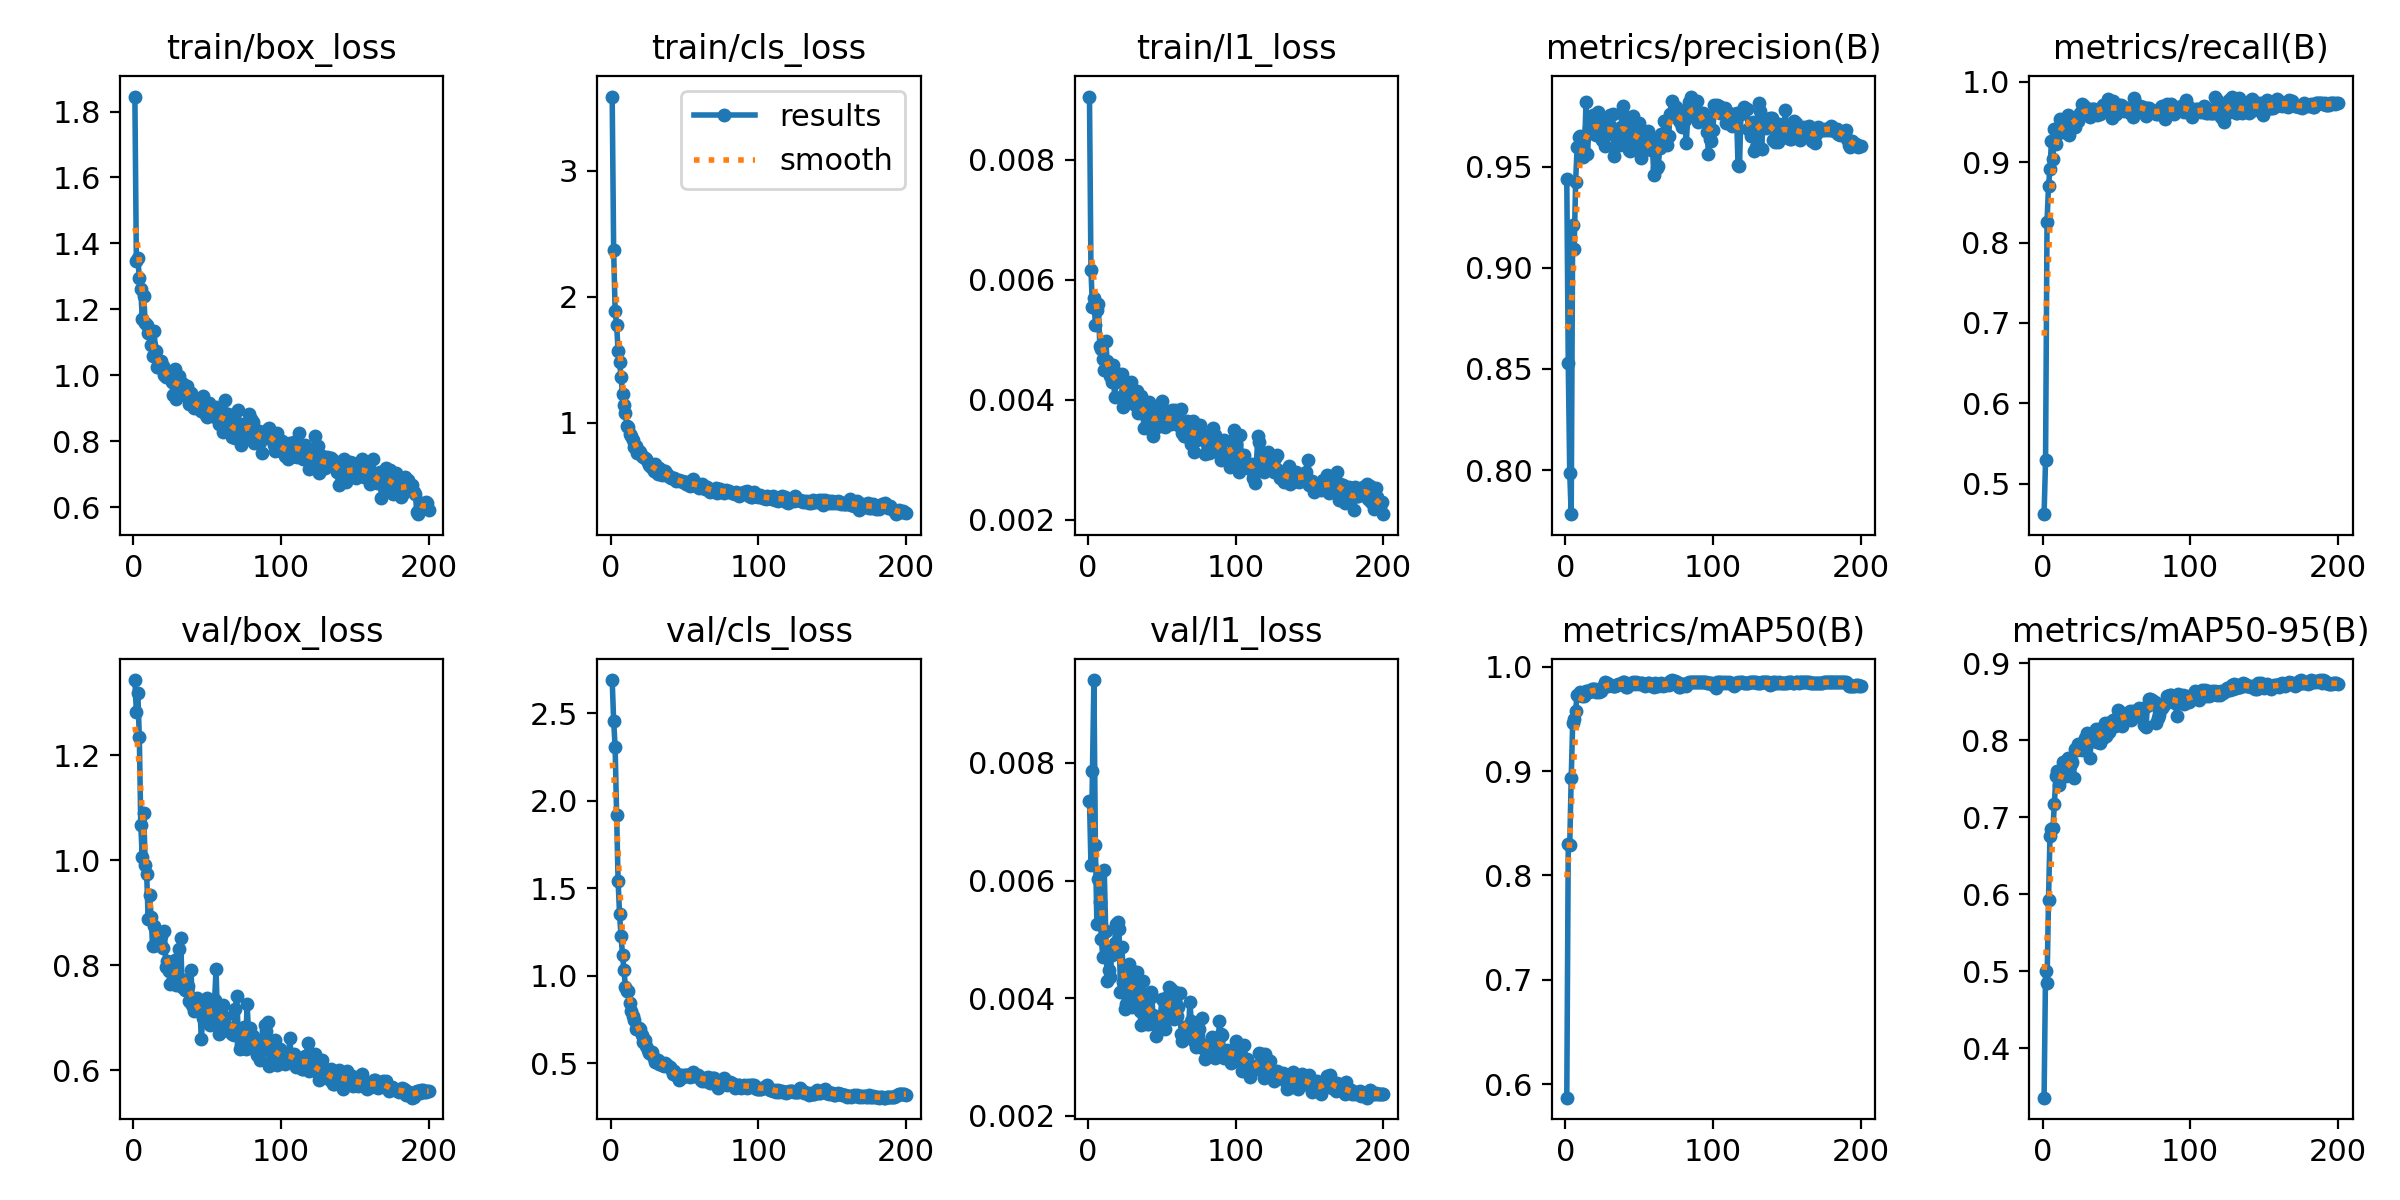

Source data for this figure (header and first rows):
epoch, time, train/box_loss, train/cls_loss, train/l1_loss, metrics/precision(B), metrics/recall(B), metrics/mAP50(B), metrics/mAP50-95(B), val/box_loss, val/cls_loss, val/l1_loss, lr/pg0, lr/pg1, lr/pg2
1, 31.5, 1.845, 3.587, 0.00905, 0.9438, 0.4619, 0.5869, 0.3362, 1.344, 2.689, 0.00736, 0.000303, 0.000303, 0.000303
2, 35.21, 1.348, 2.369, 0.00616, 0.8527, 0.529, 0.83, 0.5001, 1.283, 2.456, 0.00627, 0.0006332, 0.0006332, 0.0006332
3, 38.88, 1.354, 1.887, 0.00554, 0.7986, 0.8258, 0.829, 0.485, 1.319, 2.306, 0.00787, 0.0009601, 0.0009601, 0.0009601
4, 42.44, 1.295, 1.777, 0.0057, 0.7782, 0.8703, 0.8934, 0.5928, 1.236, 1.918, 0.00941, 0.0009851, 0.0009851, 0.0009851
5, 45.99, 1.262, 1.57, 0.00524, 0.9212, 0.892, 0.9463, 0.676, 1.068, 1.542, 0.00661, 0.0009802, 0.0009802, 0.0009802
6, 49.57, 1.171, 1.481, 0.00549, 0.9093, 0.9265, 0.9502, 0.6853, 1.006, 1.352, 0.00527, 0.0009752, 0.0009752, 0.0009752
7, 53.13, 1.24, 1.364, 0.0056, 0.9427, 0.9045, 0.9581, 0.6857, 1.091, 1.226, 0.00602, 0.0009703, 0.0009703, 0.0009703
8, 56.76, 1.157, 1.227, 0.00489, 0.9597, 0.9415, 0.9734, 0.7178, 0.9903, 1.12, 0.00563, 0.0009654, 0.0009654, 0.0009654
9, 60.28, 1.153, 1.141, 0.00484, 0.9648, 0.9227, 0.9732, 0.7532, 0.9736, 1.031, 0.00501, 0.0009604, 0.0009604, 0.0009604
10, 63.87, 1.127, 1.077, 0.00467, 0.9654, 0.9348, 0.9759, 0.7601, 0.8875, 0.9353, 0.00471, 0.0009555, 0.0009555, 0.0009555
11, 67.67, 1.129, 0.9754, 0.00449, 0.9616, 0.9439, 0.9722, 0.7414, 0.9335, 0.9136, 0.00618, 0.0009505, 0.0009505, 0.0009505
12, 71.21, 1.091, 0.9638, 0.00498, 0.955, 0.9537, 0.9726, 0.752, 0.892, 0.9123, 0.00514, 0.0009455, 0.0009455, 0.0009455
13, 74.76, 1.058, 0.9114, 0.00464, 0.9565, 0.9433, 0.9722, 0.7629, 0.836, 0.8444, 0.00429, 0.0009406, 0.0009406, 0.0009406
14, 78.24, 1.134, 0.8945, 0.00448, 0.9819, 0.938, 0.9763, 0.7712, 0.8743, 0.7983, 0.00448, 0.0009357, 0.0009357, 0.0009357
15, 81.79, 1.073, 0.8651, 0.0044, 0.9562, 0.9521, 0.9767, 0.7609, 0.8379, 0.771, 0.00436, 0.0009307, 0.0009307, 0.0009307
16, 85.28, 1.025, 0.8078, 0.0043, 0.969, 0.9442, 0.9759, 0.7541, 0.8578, 0.7471, 0.00474, 0.0009258, 0.0009258, 0.0009258
17, 88.72, 1.026, 0.8147, 0.00458, 0.9666, 0.9588, 0.9765, 0.7767, 0.8548, 0.6967, 0.00486, 0.0009208, 0.0009208, 0.0009208
18, 92.28, 1.024, 0.7627, 0.00404, 0.9729, 0.934, 0.9783, 0.7718, 0.8383, 0.6994, 0.00494, 0.0009158, 0.0009158, 0.0009158
19, 95.83, 1.042, 0.7736, 0.00429, 0.9757, 0.9472, 0.979, 0.7691, 0.8562, 0.701, 0.00527, 0.0009109, 0.0009109, 0.0009109
20, 99.43, 1.027, 0.7678, 0.00433, 0.9661, 0.9496, 0.9784, 0.7712, 0.8327, 0.6957, 0.0053, 0.0009059, 0.0009059, 0.0009059
21, 102.9, 1, 0.7387, 0.00443, 0.9658, 0.9549, 0.9754, 0.7516, 0.8651, 0.6619, 0.00517, 0.000901, 0.000901, 0.000901
22, 106.4, 0.9933, 0.7329, 0.00436, 0.9771, 0.9433, 0.9766, 0.7882, 0.7975, 0.6185, 0.00411, 0.0008961, 0.0008961, 0.0008961
23, 110, 0.9991, 0.7215, 0.00443, 0.9732, 0.9515, 0.9763, 0.7867, 0.8086, 0.6353, 0.00487, 0.0008911, 0.0008911, 0.0008911
24, 113.5, 1.01, 0.711, 0.00387, 0.9685, 0.9513, 0.9766, 0.7955, 0.7884, 0.5956, 0.00428, 0.0008862, 0.0008862, 0.0008862
25, 117.1, 1.001, 0.6871, 0.00413, 0.9634, 0.9609, 0.98, 0.7929, 0.7645, 0.574, 0.00381, 0.0008812, 0.0008812, 0.0008812
26, 120.6, 0.9789, 0.6682, 0.00401, 0.9706, 0.9613, 0.9827, 0.7954, 0.7674, 0.5584, 0.0039, 0.0008762, 0.0008762, 0.0008762
27, 124.2, 0.9387, 0.6477, 0.00417, 0.9602, 0.9726, 0.9853, 0.7869, 0.769, 0.5541, 0.00434, 0.0008713, 0.0008713, 0.0008713
28, 127.7, 1.018, 0.6553, 0.00422, 0.9709, 0.9697, 0.9842, 0.7943, 0.8109, 0.5663, 0.00459, 0.0008663, 0.0008663, 0.0008663
29, 131.3, 0.9286, 0.62, 0.00429, 0.9665, 0.9634, 0.982, 0.8023, 0.762, 0.5325, 0.004, 0.0008614, 0.0008614, 0.0008614
30, 134.8, 0.977, 0.6763, 0.00409, 0.9754, 0.9626, 0.983, 0.8097, 0.7686, 0.5092, 0.00386, 0.0008565, 0.0008565, 0.0008565
31, 138.4, 0.9992, 0.6103, 0.00404, 0.9695, 0.9622, 0.9822, 0.7999, 0.8307, 0.5134, 0.00423, 0.0008515, 0.0008515, 0.0008515
32, 142, 0.9667, 0.5985, 0.00391, 0.9764, 0.956, 0.9819, 0.7763, 0.8521, 0.5179, 0.00445, 0.0008465, 0.0008465, 0.0008465
33, 146, 0.9763, 0.6412, 0.00414, 0.9555, 0.966, 0.9819, 0.8013, 0.7589, 0.4947, 0.00445, 0.0008416, 0.0008416, 0.0008416
34, 149.6, 0.9714, 0.6221, 0.00378, 0.9683, 0.9663, 0.9819, 0.8069, 0.7728, 0.494, 0.00416, 0.0008366, 0.0008366, 0.0008366
35, 153.1, 0.9387, 0.5867, 0.00388, 0.9653, 0.9657, 0.9825, 0.7996, 0.7522, 0.4907, 0.00378, 0.0008317, 0.0008317, 0.0008317
36, 156.6, 0.9689, 0.6172, 0.00406, 0.9668, 0.9652, 0.9837, 0.815, 0.7532, 0.4863, 0.00354, 0.0008268, 0.0008268, 0.0008268
37, 160.2, 0.9513, 0.6221, 0.00383, 0.9606, 0.9591, 0.984, 0.7978, 0.7612, 0.4989, 0.00429, 0.0008218, 0.0008218, 0.0008218
38, 163.7, 0.9141, 0.5924, 0.00352, 0.9696, 0.9653, 0.9834, 0.8151, 0.7309, 0.491, 0.0039, 0.0008169, 0.0008169, 0.0008169
39, 167.2, 0.947, 0.5782, 0.00372, 0.9803, 0.9602, 0.9853, 0.7966, 0.7912, 0.4854, 0.00406, 0.0008119, 0.0008119, 0.0008119
40, 170.7, 0.9162, 0.5704, 0.00385, 0.9752, 0.9688, 0.9853, 0.8129, 0.7235, 0.4761, 0.00357, 0.0008069, 0.0008069, 0.0008069
41, 174.3, 0.8996, 0.5623, 0.00396, 0.9692, 0.9718, 0.981, 0.8023, 0.7126, 0.4649, 0.00357, 0.000802, 0.000802, 0.000802
42, 177.8, 0.916, 0.5592, 0.00372, 0.9662, 0.9641, 0.9806, 0.8219, 0.7265, 0.4374, 0.004, 0.000797, 0.000797, 0.000797
43, 181.3, 0.9025, 0.562, 0.0037, 0.9581, 0.9701, 0.9825, 0.8051, 0.7379, 0.4538, 0.00411, 0.0007921, 0.0007921, 0.0007921
44, 184.9, 0.9107, 0.5384, 0.0034, 0.9579, 0.9786, 0.9837, 0.8218, 0.7161, 0.4337, 0.00372, 0.0007872, 0.0007872, 0.0007872
45, 188.5, 0.8985, 0.5481, 0.0036, 0.9716, 0.9641, 0.9846, 0.8106, 0.725, 0.4263, 0.00357, 0.0007822, 0.0007822, 0.0007822
46, 192.2, 0.8925, 0.5456, 0.00377, 0.975, 0.9705, 0.9859, 0.8226, 0.6595, 0.4039, 0.00336, 0.0007772, 0.0007772, 0.0007772
47, 195.8, 0.9377, 0.5414, 0.00354, 0.9685, 0.9549, 0.9839, 0.8242, 0.6997, 0.43, 0.00361, 0.0007723, 0.0007723, 0.0007723
48, 199.4, 0.9084, 0.5377, 0.00371, 0.9584, 0.9763, 0.9853, 0.8262, 0.7187, 0.4336, 0.0036, 0.0007673, 0.0007673, 0.0007673
49, 202.9, 0.8804, 0.5278, 0.00391, 0.9622, 0.9672, 0.9848, 0.8186, 0.7116, 0.4217, 0.00368, 0.0007624, 0.0007624, 0.0007624
50, 206.5, 0.8744, 0.5339, 0.00398, 0.9715, 0.96, 0.9833, 0.8202, 0.7369, 0.4318, 0.00398, 0.0007575, 0.0007575, 0.0007575
51, 210, 0.9166, 0.5192, 0.00364, 0.9543, 0.9693, 0.9848, 0.8389, 0.7141, 0.4317, 0.00361, 0.0007525, 0.0007525, 0.0007525
52, 213.5, 0.9078, 0.534, 0.00355, 0.9658, 0.9714, 0.9842, 0.8383, 0.6867, 0.4317, 0.00348, 0.0007476, 0.0007476, 0.0007476
53, 217.1, 0.8884, 0.5072, 0.00362, 0.9657, 0.9714, 0.9823, 0.8281, 0.6976, 0.4266, 0.00374, 0.0007426, 0.0007426, 0.0007426
54, 220.7, 0.8941, 0.5003, 0.00372, 0.962, 0.9703, 0.9816, 0.8185, 0.7022, 0.4235, 0.00404, 0.0007376, 0.0007376, 0.0007376
55, 224.2, 0.8748, 0.5161, 0.00369, 0.9605, 0.9638, 0.9827, 0.8249, 0.7331, 0.4273, 0.00419, 0.0007327, 0.0007327, 0.0007327
56, 227.8, 0.903, 0.5573, 0.00359, 0.9679, 0.9668, 0.9845, 0.8341, 0.7929, 0.449, 0.00415, 0.0007277, 0.0007277, 0.0007277
57, 231.3, 0.8772, 0.5035, 0.00382, 0.9596, 0.9676, 0.9842, 0.8342, 0.689, 0.425, 0.00393, 0.0007228, 0.0007228, 0.0007228
58, 234.9, 0.8509, 0.5002, 0.00362, 0.9582, 0.9644, 0.9829, 0.8311, 0.6684, 0.427, 0.00365, 0.0007179, 0.0007179, 0.0007179
59, 238.5, 0.8829, 0.519, 0.00382, 0.9596, 0.9615, 0.9814, 0.8374, 0.6828, 0.4304, 0.00411, 0.0007129, 0.0007129, 0.0007129
60, 242, 0.8559, 0.4818, 0.00364, 0.9459, 0.9676, 0.9806, 0.8264, 0.7032, 0.4226, 0.0037, 0.000708, 0.000708, 0.000708
... 140 more rows
